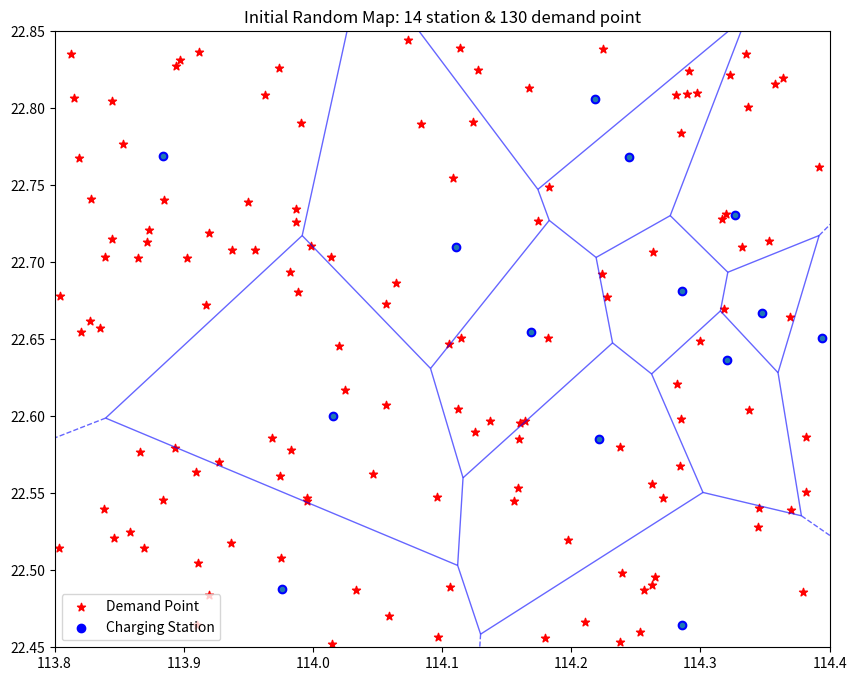

The matplotlib source for this figure:
import numpy as np
import matplotlib.pyplot as plt

from scipy.spatial import Voronoi, voronoi_plot_2d # these are standart tools for us, this lan is needed because we will use voroni diagrms to divide the service range of stations	

x_min, x_max = 113.8, 114.4
y_min, y_max = 22.45, 22.85 # this is the ranges given in the documents (fig 25)

np.random.seed(42) # this is for randomazing number but not typically randomization if our number change in every iteration our map will change too, so we give a seed, this makes map stand still be cause number will not cahnge every iterations
demand_points = np.column_stack(( # here we will creating cordinates for demand points

	np.random.uniform(x_min, x_max, 130),
	np.random.uniform(y_min, y_max, 130)
))

stations = np.column_stack(( # we will create stations and set it to 14 because documant says us its the optimum number of stations

	np.random.uniform(x_min, x_max, 14),
	np.random.uniform(y_min, y_max, 14)
)) 

vor = Voronoi(stations) # in here we are creating voronoi diagram

fig, ax = plt.subplots(figsize=(10, 8)) 
voronoi_plot_2d(vor, ax=ax, show_vertices=False, line_colors='blue', line_alpha=0.6)
ax.scatter(demand_points[:, 0], demand_points[:, 1], c='red', marker='*', label='Demand Point')
ax.scatter(stations[:, 0], stations[:, 1], c='blue', marker='o', label='Charging Station') # and in those lines we configure it like figure 26

ax.set_xlim(x_min, x_max)
ax.set_ylim(y_min, y_max)
ax.set_title(f"Initial Random Map: 14 station & 130 demand point")
ax.legend()
plt.show() # lets see what we create